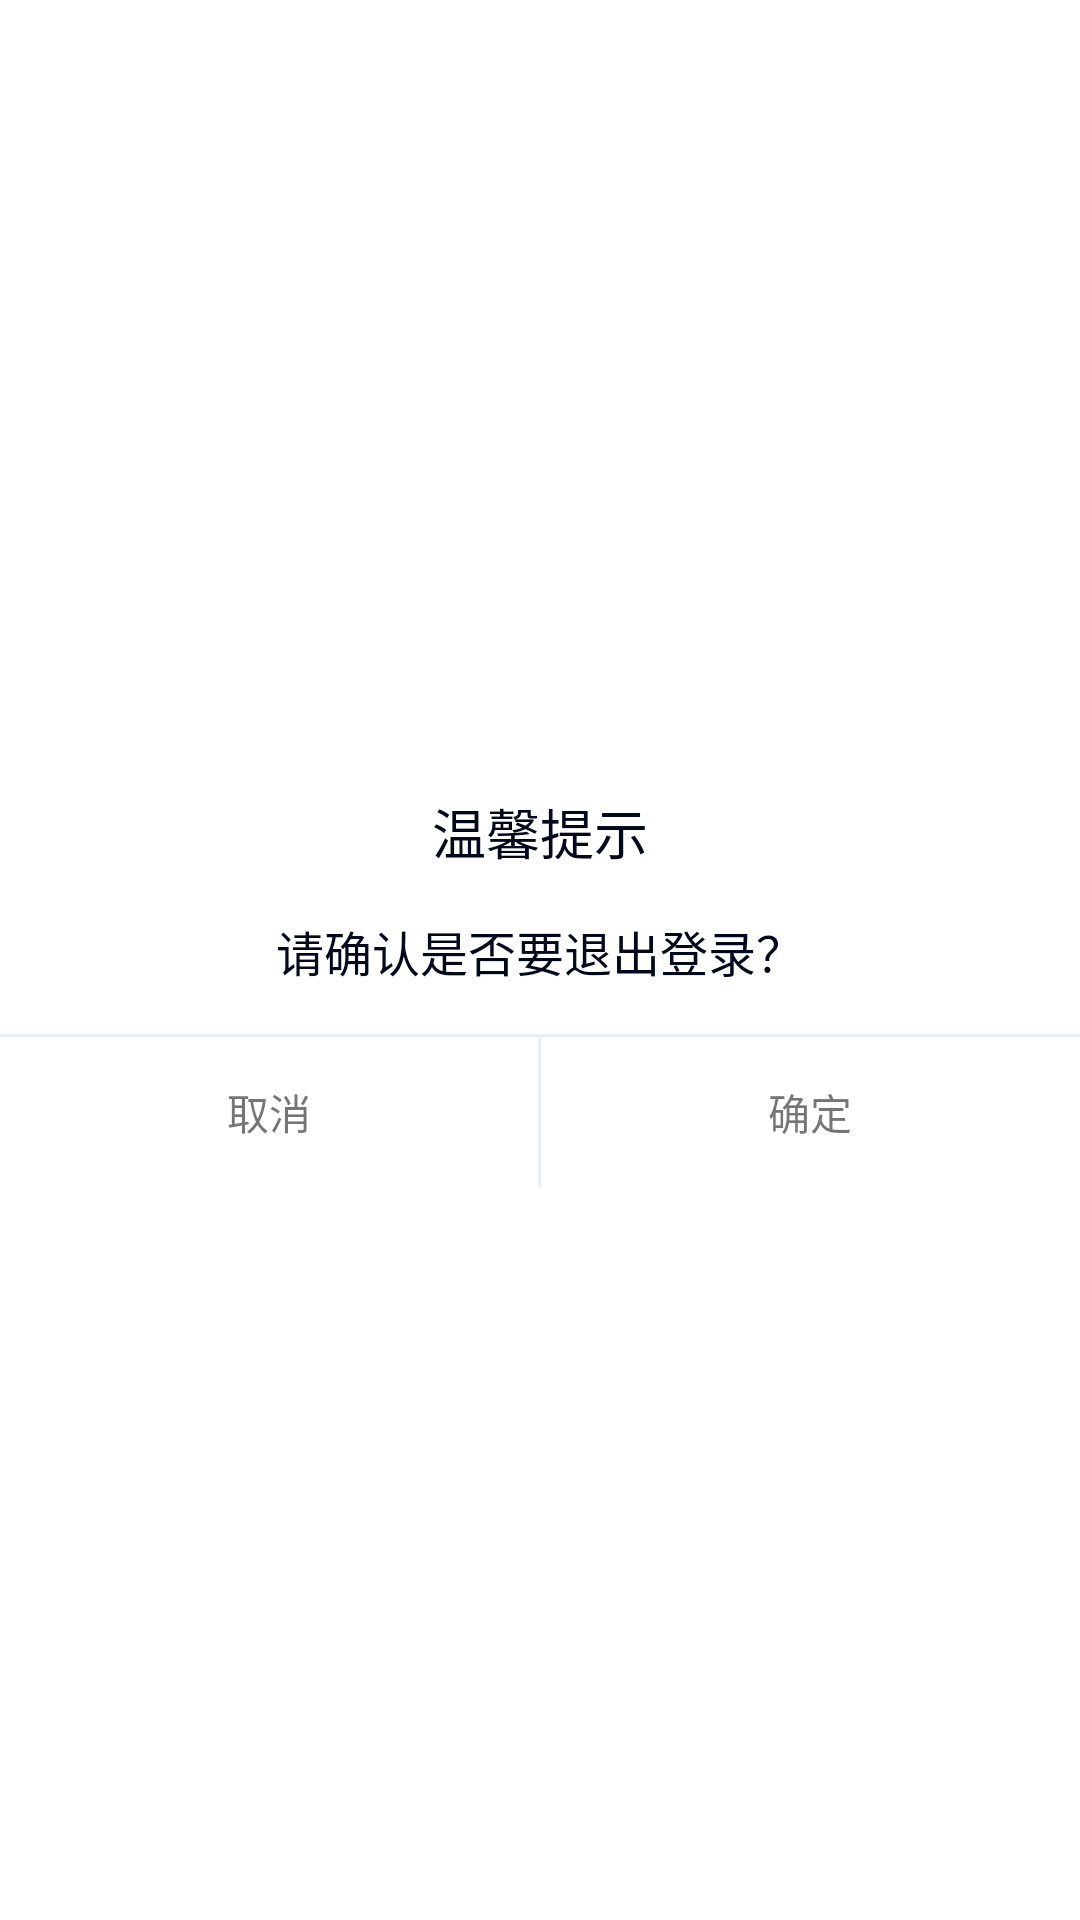

Produce the Android XML layout that renders to this screen, including the resource entries it uses.
<!-- AndroidManifest.xml: application theme Theme.TimChat -->
<!-- res/layout/dialog_tip.xml -->
<?xml version="1.0" encoding="utf-8"?>
<LinearLayout xmlns:android="http://schemas.android.com/apk/res/android"
    xmlns:tools="http://schemas.android.com/tools"
    android:layout_width="match_parent"
    android:layout_height="wrap_content"
    android:background="@drawable/shape_dialog_tip_bg"
    android:gravity="center"
    android:orientation="vertical">

    <LinearLayout
        android:layout_width="wrap_content"
        android:layout_height="wrap_content"
        android:layout_marginTop="20dp"
        android:layout_marginBottom="15dp">

        <androidx.appcompat.widget.AppCompatImageView
            android:id="@+id/dialog_tip_icon"
            android:layout_width="wrap_content"
            android:layout_height="wrap_content"
             />

        <TextView
            android:id="@+id/dialog_tip_title"
            android:layout_width="wrap_content"
            android:layout_height="wrap_content"
            android:text="温馨提示"
            android:textColor="@color/c_03081A"
            android:textSize="18sp" />
    </LinearLayout>

    <TextView
        android:id="@+id/dialog_tip_desc"
        android:layout_width="wrap_content"
        android:layout_height="wrap_content"
        android:layout_marginBottom="16dp"
        android:text="请确认是否要退出登录？"
        android:textColor="@color/c_03081A"
        android:textSize="16sp" />

    <View
        android:layout_width="match_parent"
        android:layout_height="1dp"
        android:background="@color/c_EBEDF5" />

    <LinearLayout
        android:layout_width="match_parent"
        android:layout_height="50dp"
        android:orientation="horizontal">

        <LinearLayout
            android:id="@+id/button_left"
            android:layout_width="wrap_content"
            android:layout_height="match_parent"
            android:layout_weight="1"
            android:clickable="true"
            android:gravity="center">

            <TextView
                android:id="@+id/button_Left_title"
                android:layout_width="wrap_content"
                android:layout_height="wrap_content"
                android:text="取消" />
        </LinearLayout>

        <View
            android:id="@+id/dialog_tip_line"
            android:layout_width="1dp"
            android:layout_height="match_parent"
            android:background="@color/c_EBEDF5" />

        <LinearLayout
            android:id="@+id/button_right"
            android:layout_width="wrap_content"
            android:layout_height="match_parent"
            android:layout_weight="1"
            android:clickable="true"
            android:gravity="center">

            <TextView
                android:id="@+id/button_right_title"
                android:layout_width="wrap_content"
                android:layout_height="wrap_content"
                android:text="确定" />
        </LinearLayout>
    </LinearLayout>
</LinearLayout>
<!-- resources referenced by this layout -->
<resources>
  <color name="c_03081A">#03081A</color>
  <color name="c_EBEDF5">#EBEDF5</color>
  <style name="Theme.TimChat" parent="Theme.MaterialComponents.DayNight.DarkActionBar">
          
          <item name="colorPrimary">@color/purple_500</item>
          <item name="colorPrimaryVariant">@color/purple_700</item>
          <item name="colorOnPrimary">@color/white</item>
          
          <item name="colorSecondary">@color/teal_200</item>
          <item name="colorSecondaryVariant">@color/teal_700</item>
          <item name="colorOnSecondary">@color/black</item>
          
          <item name="android:statusBarColor" tools:targetApi="l">?attr/colorPrimaryVariant</item>
          
      </style>
  <color name="purple_500">#FF6200EE</color>
  <color name="purple_700">#FF3700B3</color>
  <color name="white">#FFFFFFFF</color>
  <color name="teal_200">#FF03DAC5</color>
  <color name="teal_700">#FF018786</color>
  <color name="black">#FF000000</color>
</resources>
